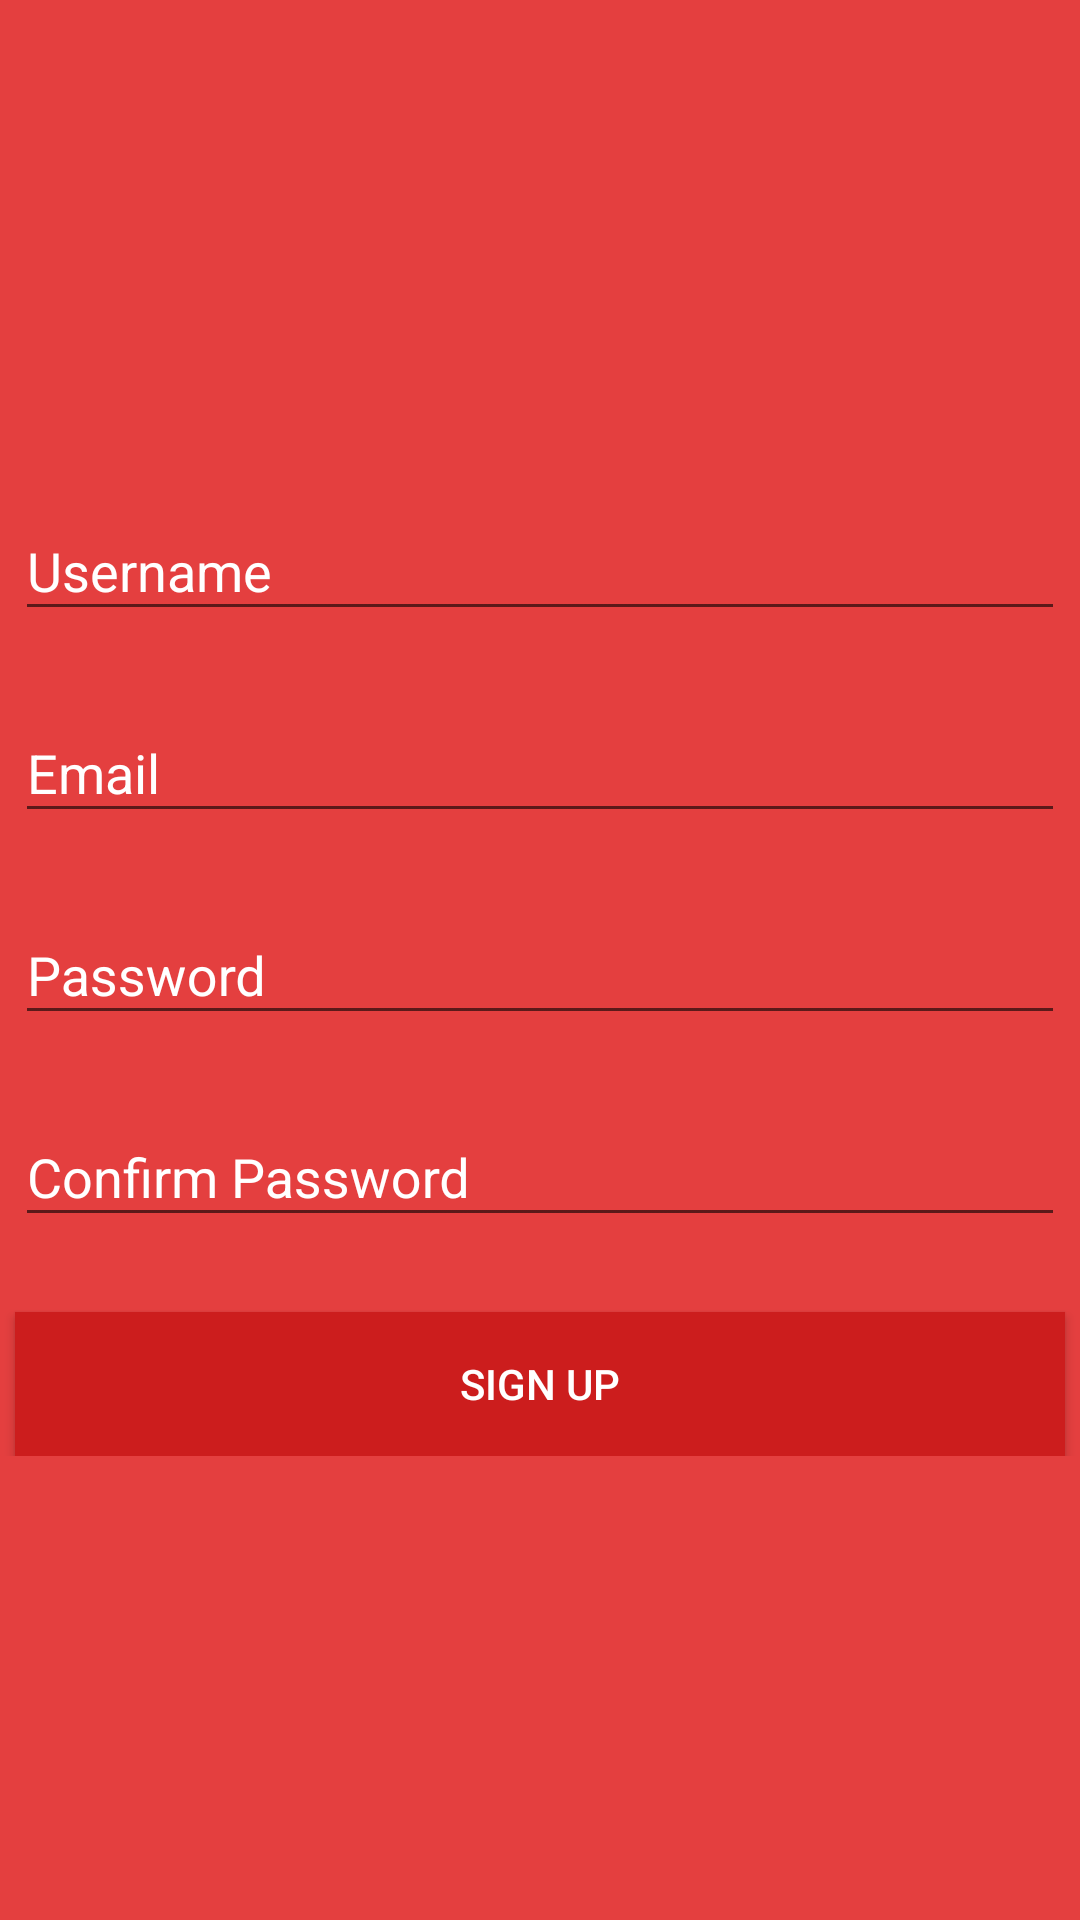

Reconstruct the res/layout file that produces this screen, plus the resources it refers to.
<!-- AndroidManifest.xml: activity theme AppTheme -->
<!-- res/layout/activity_sign_up.xml -->
<?xml version="1.0" encoding="utf-8"?>
<ScrollView xmlns:app="http://schemas.android.com/apk/res-auto"
    xmlns:tools="http://schemas.android.com/tools"
    xmlns:android="http://schemas.android.com/apk/res/android"
    android:layout_width="match_parent"
    android:layout_height="match_parent"
    tools:context=".SignUpActivity"
    android:background="@color/colorPrimaryLogin">
<androidx.constraintlayout.widget.ConstraintLayout
    android:layout_width="match_parent"
    android:layout_height="match_parent">

    <ImageView
        android:id="@+id/img_logo"
        android:layout_width="wrap_content"
        android:layout_height="72dp"
        android:layout_marginStart="30dp"
        android:layout_marginTop="56dp"
        android:layout_marginEnd="10dp"
        android:contentDescription="@string/logo"
        app:layout_constraintEnd_toEndOf="parent"
        app:layout_constraintHorizontal_bias="1.0"
        app:layout_constraintStart_toStartOf="parent"
        app:layout_constraintTop_toTopOf="parent"
        app:srcCompat="@mipmap/logo" />

    <com.google.android.material.textfield.TextInputLayout
        android:id="@+id/til_username"
        android:layout_width="match_parent"
        android:layout_height="wrap_content"
        android:layout_marginStart="5dp"
        android:layout_marginTop="30dp"
        android:layout_marginEnd="5dp"
        android:textColorHint="@color/white"
        app:errorTextAppearance="@style/error_appearance"
        app:layout_constraintEnd_toEndOf="parent"
        app:layout_constraintStart_toStartOf="parent"
        app:layout_constraintTop_toBottomOf="@+id/img_logo">

        <com.google.android.material.textfield.TextInputEditText
            android:id="@+id/edt_username"
            android:layout_width="match_parent"
            android:layout_height="wrap_content"
            android:ems="15"
            android:hint="@string/username"
            android:inputType="text"
            android:textColor="@color/white" />
    </com.google.android.material.textfield.TextInputLayout>

    <com.google.android.material.textfield.TextInputLayout
        android:id="@+id/til_email"
        android:layout_width="match_parent"
        android:layout_height="wrap_content"
        android:layout_marginStart="5dp"
        android:layout_marginTop="15dp"
        android:layout_marginEnd="5dp"
        android:textColorHint="@color/white"
        app:errorTextAppearance="@style/error_appearance"
        app:layout_constraintEnd_toEndOf="parent"
        app:layout_constraintStart_toStartOf="parent"
        app:layout_constraintTop_toBottomOf="@+id/til_username">

        <com.google.android.material.textfield.TextInputEditText
            android:id="@+id/edt_email"
            android:layout_width="match_parent"
            android:layout_height="wrap_content"
            android:ems="15"
            android:hint="@string/email"
            android:inputType="textEmailAddress"
            android:textColor="@color/white" />
    </com.google.android.material.textfield.TextInputLayout>
    <com.google.android.material.textfield.TextInputLayout
        android:id="@+id/til_password"
        android:layout_width="match_parent"
        android:layout_height="wrap_content"
        android:layout_marginStart="5dp"
        android:layout_marginTop="15dp"
        android:layout_marginEnd="5dp"
        android:textColorHint="@color/white"
        app:layout_constraintEnd_toEndOf="parent"
        app:errorTextAppearance="@style/error_appearance"
        app:layout_constraintStart_toStartOf="parent"
        app:layout_constraintTop_toBottomOf="@+id/til_email">

        <com.google.android.material.textfield.TextInputEditText
            android:id="@+id/edt_password"
            android:layout_width="match_parent"
            android:layout_height="wrap_content"
            android:ems="15"
            android:hint="@string/password"
            android:inputType="textPassword"
            android:textColor="@color/white" />
    </com.google.android.material.textfield.TextInputLayout>
    <com.google.android.material.textfield.TextInputLayout
        android:id="@+id/til_confirm_password"
        android:layout_width="match_parent"
        android:layout_height="wrap_content"
        android:layout_marginStart="5dp"
        android:layout_marginTop="15dp"
        android:layout_marginEnd="5dp"
        android:textColorHint="@color/white"
        app:errorTextAppearance="@style/error_appearance"
        app:layout_constraintEnd_toEndOf="parent"
        app:layout_constraintStart_toStartOf="parent"
        app:layout_constraintTop_toBottomOf="@+id/til_password">

        <com.google.android.material.textfield.TextInputEditText
            android:id="@+id/edt_confirm_password"
            android:layout_width="match_parent"
            android:layout_height="wrap_content"
            android:ems="15"
            android:hint="@string/cpassword"
            android:inputType="textPassword"
            android:textColor="@color/white" />
    </com.google.android.material.textfield.TextInputLayout>
    <androidx.appcompat.widget.AppCompatButton
        android:id="@+id/btn_signup"
        android:layout_width="fill_parent"
        android:layout_height="wrap_content"
        android:layout_marginStart="5dp"
        android:layout_marginTop="25dp"
        android:layout_marginEnd="5dp"
        android:background="@color/primary_darker_login"
        android:padding="12dp"
        android:text="@string/sign"
        android:textColor="@color/white"
        app:layout_constraintEnd_toEndOf="parent"
        app:layout_constraintStart_toStartOf="parent"
        app:layout_constraintTop_toBottomOf="@+id/til_confirm_password" />


</androidx.constraintlayout.widget.ConstraintLayout>
</ScrollView>
<!-- resources referenced by this layout -->
<resources>
  <color name="colorPrimaryLogin">#E43F3F</color>
  <color name="primary_darker_login">#CC1D1D</color>
  <color name="white">#FFFFFF</color>
  <string name="cpassword">Confirm Password</string>
  <string name="email">Email</string>
  <string name="logo">Logo</string>
  <string name="password">Password</string>
  <string name="sign">Sign Up</string>
  <string name="username">Username</string>
  <style name="error_appearance" parent="@android:style/TextAppearance">
          <item name="android:textColor">@color/white</item>
          <item name="android:textSize">12sp</item>
      </style>
  <style name="AppTheme" parent="Theme.AppCompat.Light.DarkActionBar">
          
          <item name="colorPrimary">@color/primary_dark_login</item>
          <item name="colorAccent">@color/white</item>
      </style>
  <color name="primary_dark_login">#E12929</color>
</resources>
